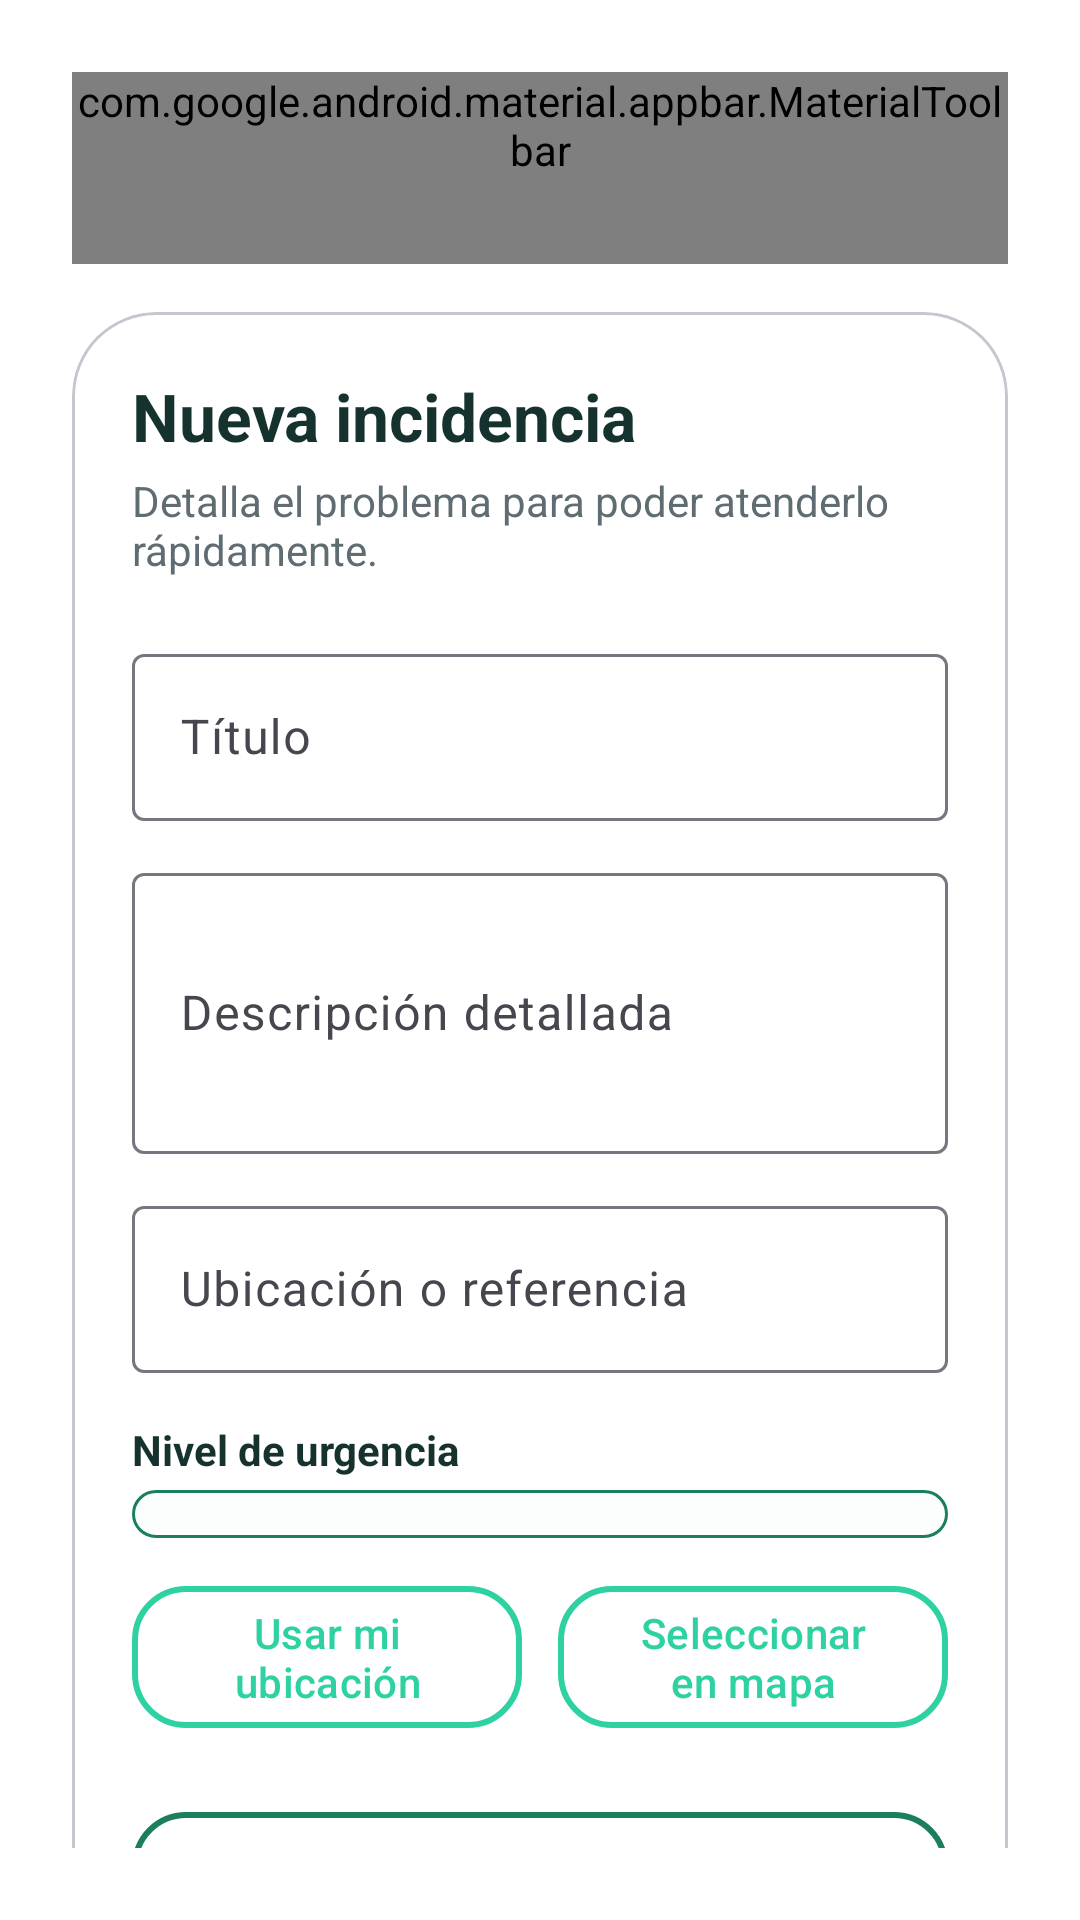

Layout XML and referenced resources for this Android screen:
<!-- AndroidManifest.xml: application theme Theme.Ecocity -->
<!-- res/layout/activity_incidencia.xml -->
<?xml version="1.0" encoding="utf-8"?>

<androidx.constraintlayout.widget.ConstraintLayout xmlns:android="http://schemas.android.com/apk/res/android"
    xmlns:app="http://schemas.android.com/apk/res-auto"
    xmlns:tools="http://schemas.android.com/tools"
    android:layout_width="match_parent"
    android:layout_height="match_parent"
    android:background="@drawable/bg_app_gradient"
    android:padding="24dp"
    tools:context=".IncidenciaActivity">

    <com.google.android.material.appbar.MaterialToolbar
        android:id="@+id/incidencia_toolbar"
        style="@style/Widget.Material3.Toolbar"
        android:layout_width="0dp"
        android:layout_height="wrap_content"
        android:background="@android:color/transparent"
        android:elevation="0dp"
        android:title="Reportar incidencia"
        android:titleTextColor="@color/white"
        app:menu="@menu/menu_session"
        app:layout_constraintTop_toTopOf="parent"
        app:layout_constraintStart_toStartOf="parent"
        app:layout_constraintEnd_toEndOf="parent" />

    <androidx.core.widget.NestedScrollView
        android:layout_width="0dp"
        android:layout_height="0dp"
        android:layout_marginTop="16dp"
        app:layout_constraintTop_toBottomOf="@id/incidencia_toolbar"
        app:layout_constraintBottom_toBottomOf="parent"
        app:layout_constraintStart_toStartOf="parent"
        app:layout_constraintEnd_toEndOf="parent">

        <com.google.android.material.card.MaterialCardView
            android:layout_width="match_parent"
            android:layout_height="wrap_content"
            app:cardCornerRadius="28dp"
            app:cardElevation="0dp"
            app:cardBackgroundColor="@color/eco_card_overlay">

            <LinearLayout
                android:layout_width="match_parent"
                android:layout_height="wrap_content"
                android:orientation="vertical"
                android:padding="20dp">

                <TextView
                    android:layout_width="wrap_content"
                    android:layout_height="wrap_content"
                    android:text="Nueva incidencia"
                    android:textSize="22sp"
                    android:textStyle="bold"
                    android:textColor="@color/eco_text_primary" />

                <TextView
                    android:layout_width="wrap_content"
                    android:layout_height="wrap_content"
                    android:text="Detalla el problema para poder atenderlo rápidamente."
                    android:textColor="@color/eco_text_secondary"
                    android:layout_marginTop="4dp" />

                <com.google.android.material.textfield.TextInputLayout
                    style="@style/Widget.Material3.TextInputLayout.OutlinedBox"
                    android:layout_width="match_parent"
                    android:layout_height="wrap_content"
                    android:layout_marginTop="20dp"
                    android:hint="Título">

                    <com.google.android.material.textfield.TextInputEditText
                        android:id="@+id/titulo"
                        android:layout_width="match_parent"
                        android:layout_height="wrap_content"
                        android:inputType="textCapSentences" />
                </com.google.android.material.textfield.TextInputLayout>

                <com.google.android.material.textfield.TextInputLayout
                    style="@style/Widget.Material3.TextInputLayout.OutlinedBox"
                    android:layout_width="match_parent"
                    android:layout_height="wrap_content"
                    android:layout_marginTop="12dp"
                    android:hint="Descripción detallada">

                    <com.google.android.material.textfield.TextInputEditText
                        android:id="@+id/descripcion"
                        android:layout_width="match_parent"
                        android:layout_height="wrap_content"
                        android:inputType="textMultiLine"
                        android:minLines="3" />
                </com.google.android.material.textfield.TextInputLayout>

                <com.google.android.material.textfield.TextInputLayout
                    style="@style/Widget.Material3.TextInputLayout.OutlinedBox"
                    android:layout_width="match_parent"
                    android:layout_height="wrap_content"
                    android:layout_marginTop="12dp"
                    android:hint="Ubicación o referencia">

                    <com.google.android.material.textfield.TextInputEditText
                        android:id="@+id/ubicacion"
                        android:layout_width="match_parent"
                        android:layout_height="wrap_content"
                        android:inputType="textCapSentences" />
                </com.google.android.material.textfield.TextInputLayout>

                <TextView
                    android:layout_width="wrap_content"
                    android:layout_height="wrap_content"
                    android:text="Nivel de urgencia"
                    android:textStyle="bold"
                    android:textColor="@color/eco_text_primary"
                    android:layout_marginTop="16dp" />

                <Spinner
                    android:id="@+id/urgencia_spinner"
                    android:layout_width="match_parent"
                    android:layout_height="wrap_content"
                    android:layout_marginTop="4dp"
                    android:spinnerMode="dropdown"
                    android:background="@drawable/bg_spinner" />

                <LinearLayout
                    android:layout_width="match_parent"
                    android:layout_height="wrap_content"
                    android:orientation="horizontal"
                    android:gravity="center"
                    android:layout_marginTop="12dp"
                    android:weightSum="2">

                    <com.google.android.material.button.MaterialButton
                        android:id="@+id/ubicacion_actual_button"
                        android:layout_width="0dp"
                        android:layout_height="wrap_content"
                        android:layout_weight="1"
                        android:text="Usar mi ubicación"
                        android:textAllCaps="false"
                        style="@style/Widget.Material3.Button.OutlinedButton"
                        app:cornerRadius="18dp"
                        app:strokeWidth="2dp"
                        app:strokeColor="@color/eco_secondary"
                        android:textColor="@color/eco_secondary" />

                    <View
                        android:layout_width="12dp"
                        android:layout_height="wrap_content" />

                    <com.google.android.material.button.MaterialButton
                        android:id="@+id/abrir_mapa_button"
                        android:layout_width="0dp"
                        android:layout_height="wrap_content"
                        android:layout_weight="1"
                        android:text="Seleccionar en mapa"
                        android:textAllCaps="false"
                        style="@style/Widget.Material3.Button.OutlinedButton"
                        app:cornerRadius="18dp"
                        app:strokeWidth="2dp"
                        app:strokeColor="@color/eco_secondary"
                        android:textColor="@color/eco_secondary" />
                </LinearLayout>

                <com.google.android.material.button.MaterialButton
                    android:id="@+id/foto_button"
                    android:layout_width="match_parent"
                    android:layout_height="wrap_content"
                    android:layout_marginTop="20dp"
                    android:text="Tomar foto"
                    android:textAllCaps="false"
                    android:drawableStart="@android:drawable/ic_menu_camera"
                    android:drawablePadding="12dp"
                    style="@style/Widget.Material3.Button.OutlinedButton"
                    app:cornerRadius="18dp"
                    app:strokeWidth="2dp"
                    app:strokeColor="@color/eco_primary"
                    android:textColor="@color/eco_primary" />

                <ImageView
                    android:id="@+id/foto_image_view"
                    android:layout_width="match_parent"
                    android:layout_height="220dp"
                    android:layout_marginTop="16dp"
                    android:background="@drawable/bg_image_frame"
                    android:outlineProvider="background"
                    android:adjustViewBounds="true"
                    android:scaleType="centerCrop"
                    android:contentDescription="Foto tomada"
                    android:clipToOutline="true"
                    android:visibility="gone" />

                <TextView
                    android:layout_width="wrap_content"
                    android:layout_height="wrap_content"
                    android:text="Nota de voz"
                    android:textStyle="bold"
                    android:textColor="@color/eco_text_primary"
                    android:layout_marginTop="20dp" />

                <com.google.android.material.button.MaterialButton
                    android:id="@+id/audio_record_button"
                    android:layout_width="match_parent"
                    android:layout_height="wrap_content"
                    android:text="Grabar nota"
                    android:textAllCaps="false"
                    android:layout_marginTop="8dp"
                    android:drawableStart="@android:drawable/ic_btn_speak_now"
                    android:drawablePadding="12dp"
                    style="@style/Widget.Material3.Button.TonalButton" />

                <com.google.android.material.button.MaterialButton
                    android:id="@+id/audio_play_button"
                    android:layout_width="match_parent"
                    android:layout_height="wrap_content"
                    android:text="Reproducir nota"
                    android:textAllCaps="false"
                    android:layout_marginTop="8dp"
                    android:enabled="false"
                    style="@style/Widget.Material3.Button.OutlinedButton"
                    app:cornerRadius="18dp"
                    app:strokeWidth="2dp"
                    app:strokeColor="@color/eco_primary"
                    android:textColor="@color/eco_primary" />

                <com.google.android.material.button.MaterialButton
                    android:id="@+id/audio_delete_button"
                    android:layout_width="match_parent"
                    android:layout_height="wrap_content"
                    android:text="Eliminar nota"
                    android:textAllCaps="false"
                    android:layout_marginTop="8dp"
                    android:enabled="false"
                    style="@style/Widget.Material3.Button.TextButton"
                    android:textColor="@color/eco_text_secondary" />

                <com.google.android.material.button.MaterialButton
                    android:id="@+id/guardar_button"
                    android:layout_width="match_parent"
                    android:layout_height="wrap_content"
                    android:layout_marginTop="20dp"
                    android:text="Guardar incidencia"
                    android:textAllCaps="false"
                    android:textColor="@color/white"
                    android:background="@drawable/bg_primary_button"
                    app:cornerRadius="18dp" />
            </LinearLayout>
        </com.google.android.material.card.MaterialCardView>

    </androidx.core.widget.NestedScrollView>

</androidx.constraintlayout.widget.ConstraintLayout>
<!-- resources referenced by this layout -->
<resources>
  <color name="eco_card_overlay">#CCFFFFFF</color>
  <color name="eco_primary">#1B7F5C</color>
  <color name="eco_secondary">#2ED1A2</color>
  <color name="eco_text_primary">#16322F</color>
  <color name="eco_text_secondary">#5F6C72</color>
  <color name="white">#FFFFFFFF</color>
  <!-- drawable bg_app_gradient (drawable) -->
  <?xml version="1.0" encoding="utf-8"?>
  <gradient xmlns:android="http://schemas.android.com/apk/res/android"
      android:type="linear"
      android:angle="135"
      android:startColor="@color/eco_primary_dark"
      android:centerColor="@color/eco_primary"
      android:endColor="@color/eco_secondary" />
  <!-- drawable bg_image_frame (drawable) -->
  <?xml version="1.0" encoding="utf-8"?>
  <shape xmlns:android="http://schemas.android.com/apk/res/android">
      <solid android:color="#0DFFFFFF" />
      <corners android:radius="20dp" />
      <stroke
          android:width="1dp"
          android:color="@color/eco_secondary" />
  </shape>
  <!-- drawable bg_primary_button (drawable) -->
  <?xml version="1.0" encoding="utf-8"?>
  <ripple xmlns:android="http://schemas.android.com/apk/res/android"
      android:color="@color/eco_accent">
      <item>
          <shape android:shape="rectangle">
              <corners android:radius="16dp" />
              <gradient
                  android:type="linear"
                  android:angle="90"
                  android:startColor="@color/eco_primary"
                  android:endColor="@color/eco_primary_dark" />
          </shape>
      </item>
  </ripple>
  <!-- drawable bg_spinner (drawable) -->
  <?xml version="1.0" encoding="utf-8"?>
  <shape xmlns:android="http://schemas.android.com/apk/res/android">
      <solid android:color="@color/eco_card" />
      <corners android:radius="16dp" />
      <stroke
          android:width="1dp"
          android:color="@color/eco_primary" />
      <padding
          android:left="12dp"
          android:top="8dp"
          android:right="12dp"
          android:bottom="8dp" />
  </shape>
  <style name="Theme.Ecocity" parent="Base.Theme.Ecocity" />
  <color name="eco_primary_dark">#12503B</color>
  <color name="eco_accent">#F4B942</color>
  <color name="eco_card">#FCFEFD</color>
  <style name="Base.Theme.Ecocity" parent="Theme.Material3.DayNight.NoActionBar">
          <item name="colorPrimary">@color/eco_primary</item>
          <item name="colorPrimaryVariant">@color/eco_primary_dark</item>
          <item name="colorSecondary">@color/eco_secondary</item>
          <item name="colorTertiary">@color/eco_accent</item>
          <item name="android:statusBarColor">@color/eco_primary_dark</item>
          <item name="android:navigationBarColor">@color/eco_primary_dark</item>
          <item name="android:windowLightStatusBar">false</item>
          <item name="android:windowBackground">@drawable/bg_app_gradient</item>
          <item name="android:textColor">@color/eco_text_primary</item>
          <item name="android:colorBackground">@color/eco_background</item>
      </style>
  <color name="eco_background">#F2F8F5</color>
</resources>
